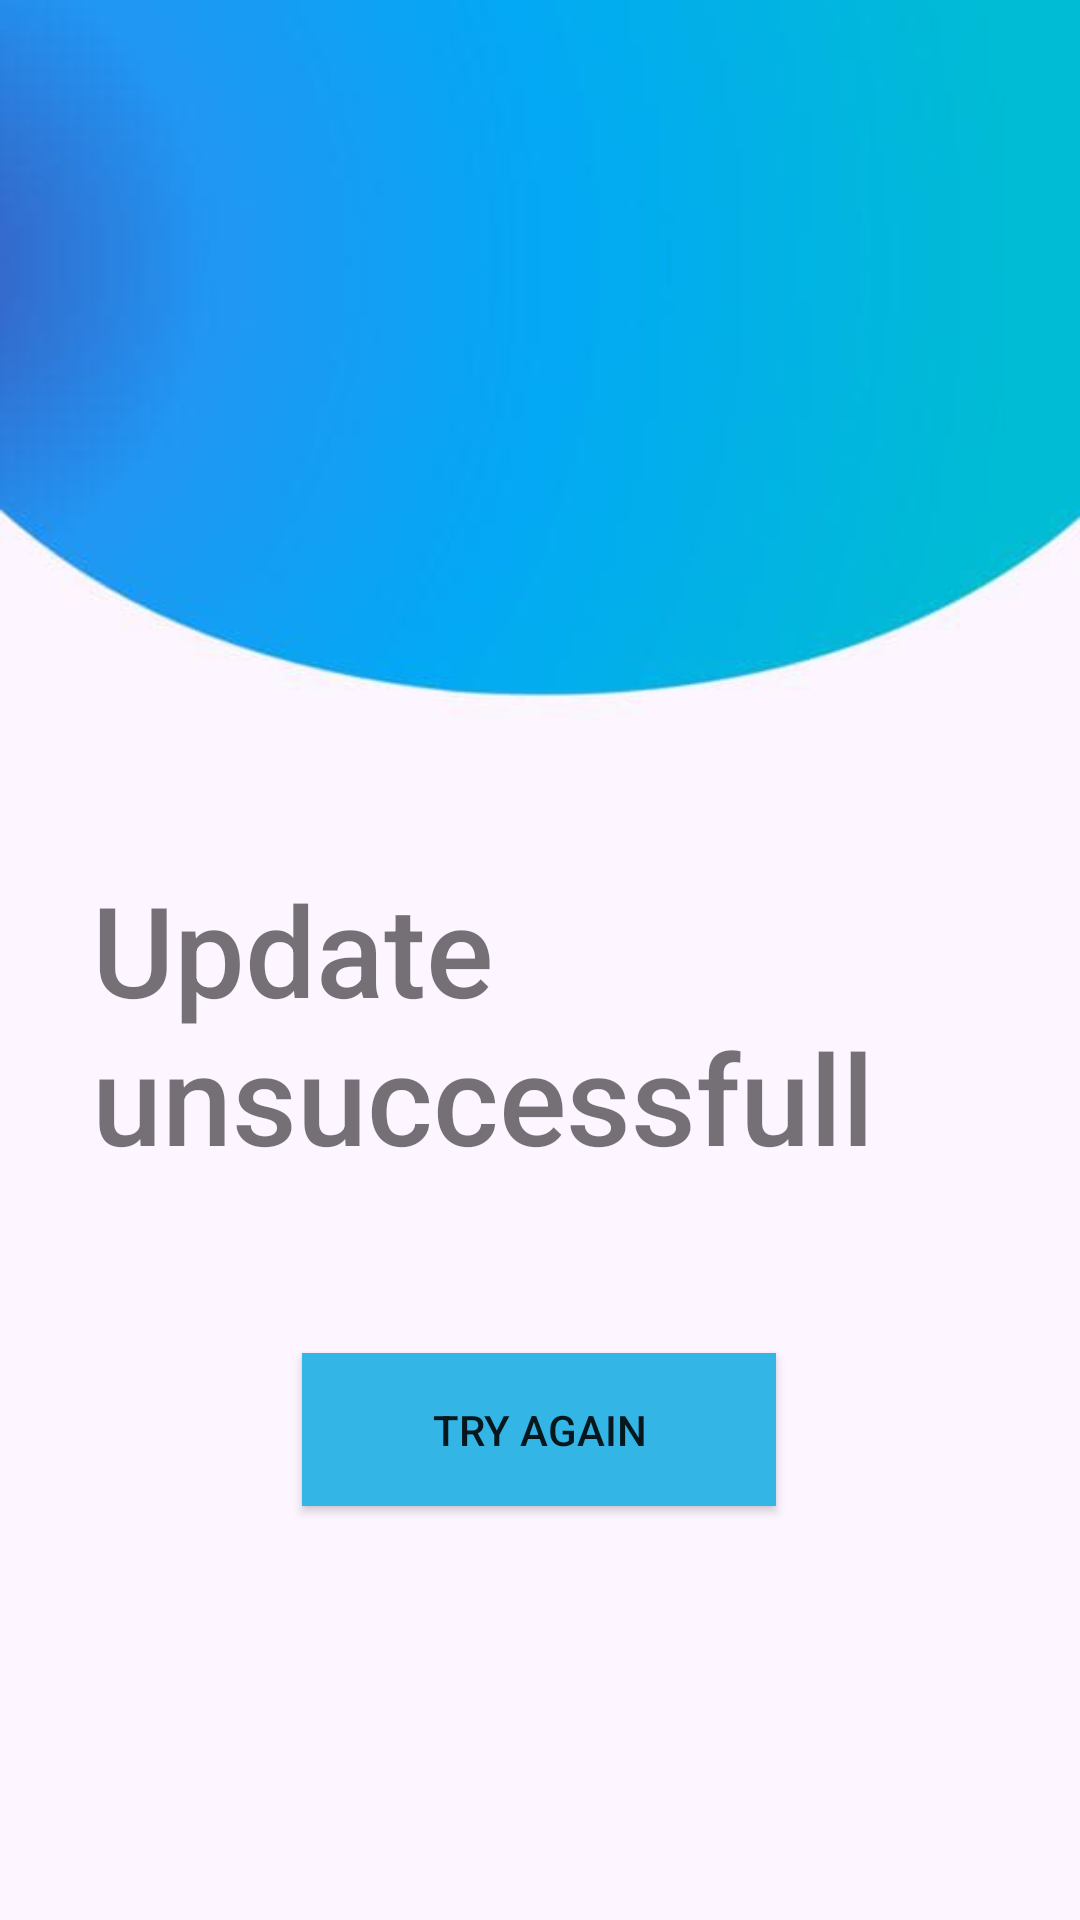

Produce the Android XML layout that renders to this screen, including the resource entries it uses.
<!-- AndroidManifest.xml: application theme Theme.MAD -->
<!-- res/layout/activity_updateunsuccessfull.xml -->
<?xml version="1.0" encoding="utf-8"?>
<androidx.constraintlayout.widget.ConstraintLayout xmlns:android="http://schemas.android.com/apk/res/android"
    xmlns:app="http://schemas.android.com/apk/res-auto"
    xmlns:tools="http://schemas.android.com/tools"
    android:layout_width="match_parent"
    android:layout_height="match_parent"
    android:background="@drawable/mad"
    tools:context=".Updateunsuccessfull">

    <TextView
        android:id="@+id/updateUnsuccess"
        android:layout_width="287dp"
        android:layout_height="115dp"
        android:layout_marginTop="288dp"
        android:fontFamily="sans-serif-medium"
        android:text="@string/updateUnsuccess"
        android:textSize="42sp"
        app:layout_constraintEnd_toEndOf="parent"
        app:layout_constraintHorizontal_bias="0.419"
        app:layout_constraintStart_toStartOf="parent"
        app:layout_constraintTop_toTopOf="parent" />

    <Button
        android:id="@+id/tryagainButton"
        android:layout_width="158dp"
        android:layout_height="51dp"
        android:layout_marginTop="48dp"
        android:background="@android:color/holo_blue_light"
        android:text="@string/tryagainButton"
        app:layout_constraintEnd_toEndOf="parent"
        app:layout_constraintHorizontal_bias="0.498"
        app:layout_constraintStart_toStartOf="parent"
        app:layout_constraintTop_toBottomOf="@+id/updateUnsuccess" />
</androidx.constraintlayout.widget.ConstraintLayout>
<!-- resources referenced by this layout -->
<resources>
  <!-- drawable mad: png bitmap (drawable, 9435 bytes) -->
  <string name="tryagainButton">Try again</string>
  <string name="updateUnsuccess">Update unsuccessfull</string>
  <style name="Theme.MAD" parent="Theme.AppCompat.Light.NoActionBar">
          
          <item name="colorPrimary">@color/purple_500</item>
          <item name="colorPrimaryVariant">@color/purple_700</item>
          <item name="colorOnPrimary">@color/white</item>
          
          <item name="colorSecondary">@color/teal_200</item>
          <item name="colorSecondaryVariant">@color/teal_700</item>
          <item name="colorOnSecondary">@color/black</item>
          
          <item name="android:statusBarColor" tools:targetApi="l">?attr/colorPrimaryVariant</item>
          
  
      </style>
  <color name="purple_500">#FF6200EE</color>
  <color name="purple_700">#FF3700B3</color>
  <color name="white">#FFFFFFFF</color>
  <color name="teal_200">#FF03DAC5</color>
  <color name="teal_700">#FF018786</color>
  <color name="black">#FF000000</color>
</resources>
